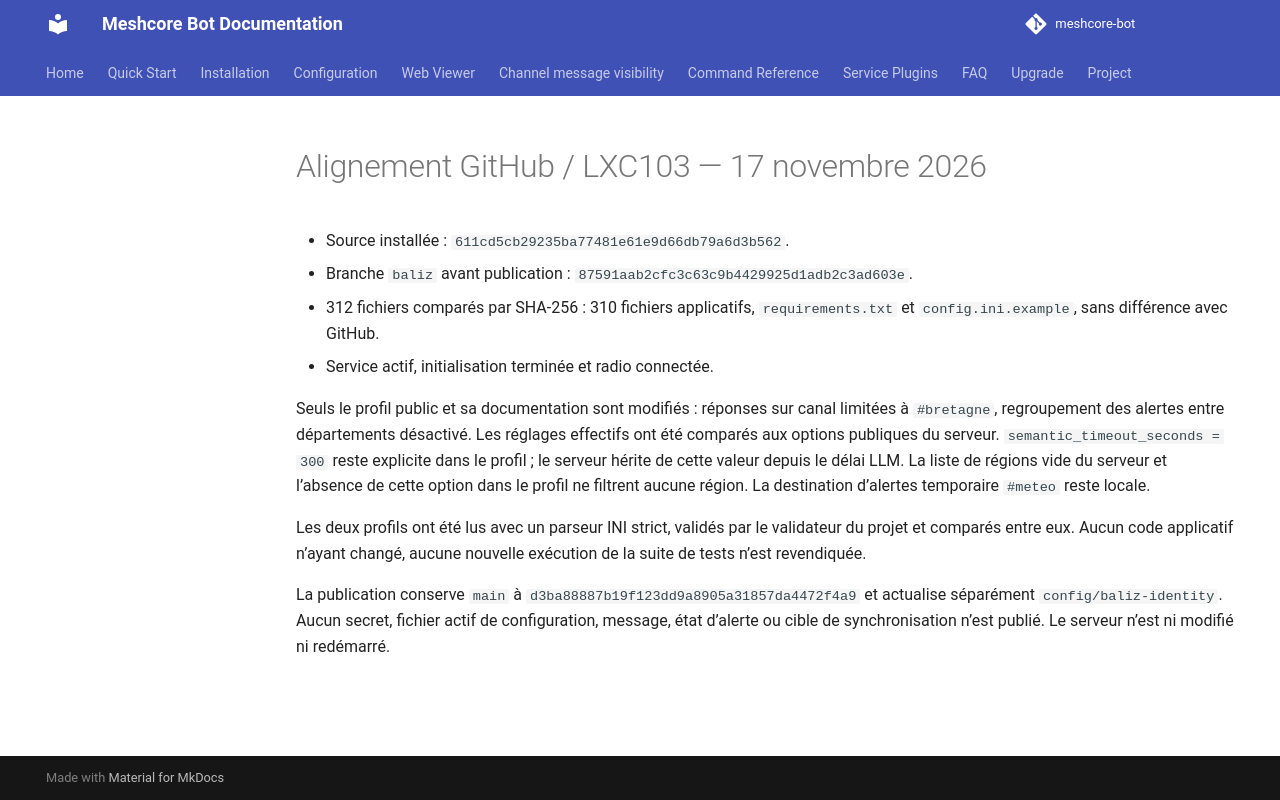

repository: Tigro14/meshcore-bot · page: validation/baliz-production-sync-20261117/index.html · generator: mkdocs

# Alignement GitHub / LXC103 — 17 novembre 2026

- Source installée : `611cd5cb29235ba77481e61e9d66db79a6d3b562`.
- Branche `baliz` avant publication : `87591aab2cfc3c63c9b4429925d1adb2c3ad603e`.
- 312 fichiers comparés par SHA-256 : 310 fichiers applicatifs,
  `requirements.txt` et `config.ini.example`, sans différence avec GitHub.
- Service actif, initialisation terminée et radio connectée.

Seuls le profil public et sa documentation sont modifiés : réponses sur canal
limitées à `#bretagne`, regroupement des alertes entre départements désactivé.
Les réglages effectifs ont été comparés aux options publiques du serveur.
`semantic_timeout_seconds = 300` reste explicite dans le profil ; le serveur
hérite de cette valeur depuis le délai LLM. La liste de régions vide du serveur
et l’absence de cette option dans le profil ne filtrent aucune région.
La destination d’alertes temporaire `#meteo` reste locale.

Les deux profils ont été lus avec un parseur INI strict, validés par le
validateur du projet et comparés entre eux. Aucun code applicatif n’ayant
changé, aucune nouvelle exécution de la suite de tests n’est revendiquée.

La publication conserve `main` à
`d3ba88887b19f123dd9a8905a31857da4472f4a9` et actualise séparément
`config/baliz-identity`. Aucun secret, fichier actif de configuration, message,
état d’alerte ou cible de synchronisation n’est publié. Le serveur n’est ni
modifié ni redémarré.
